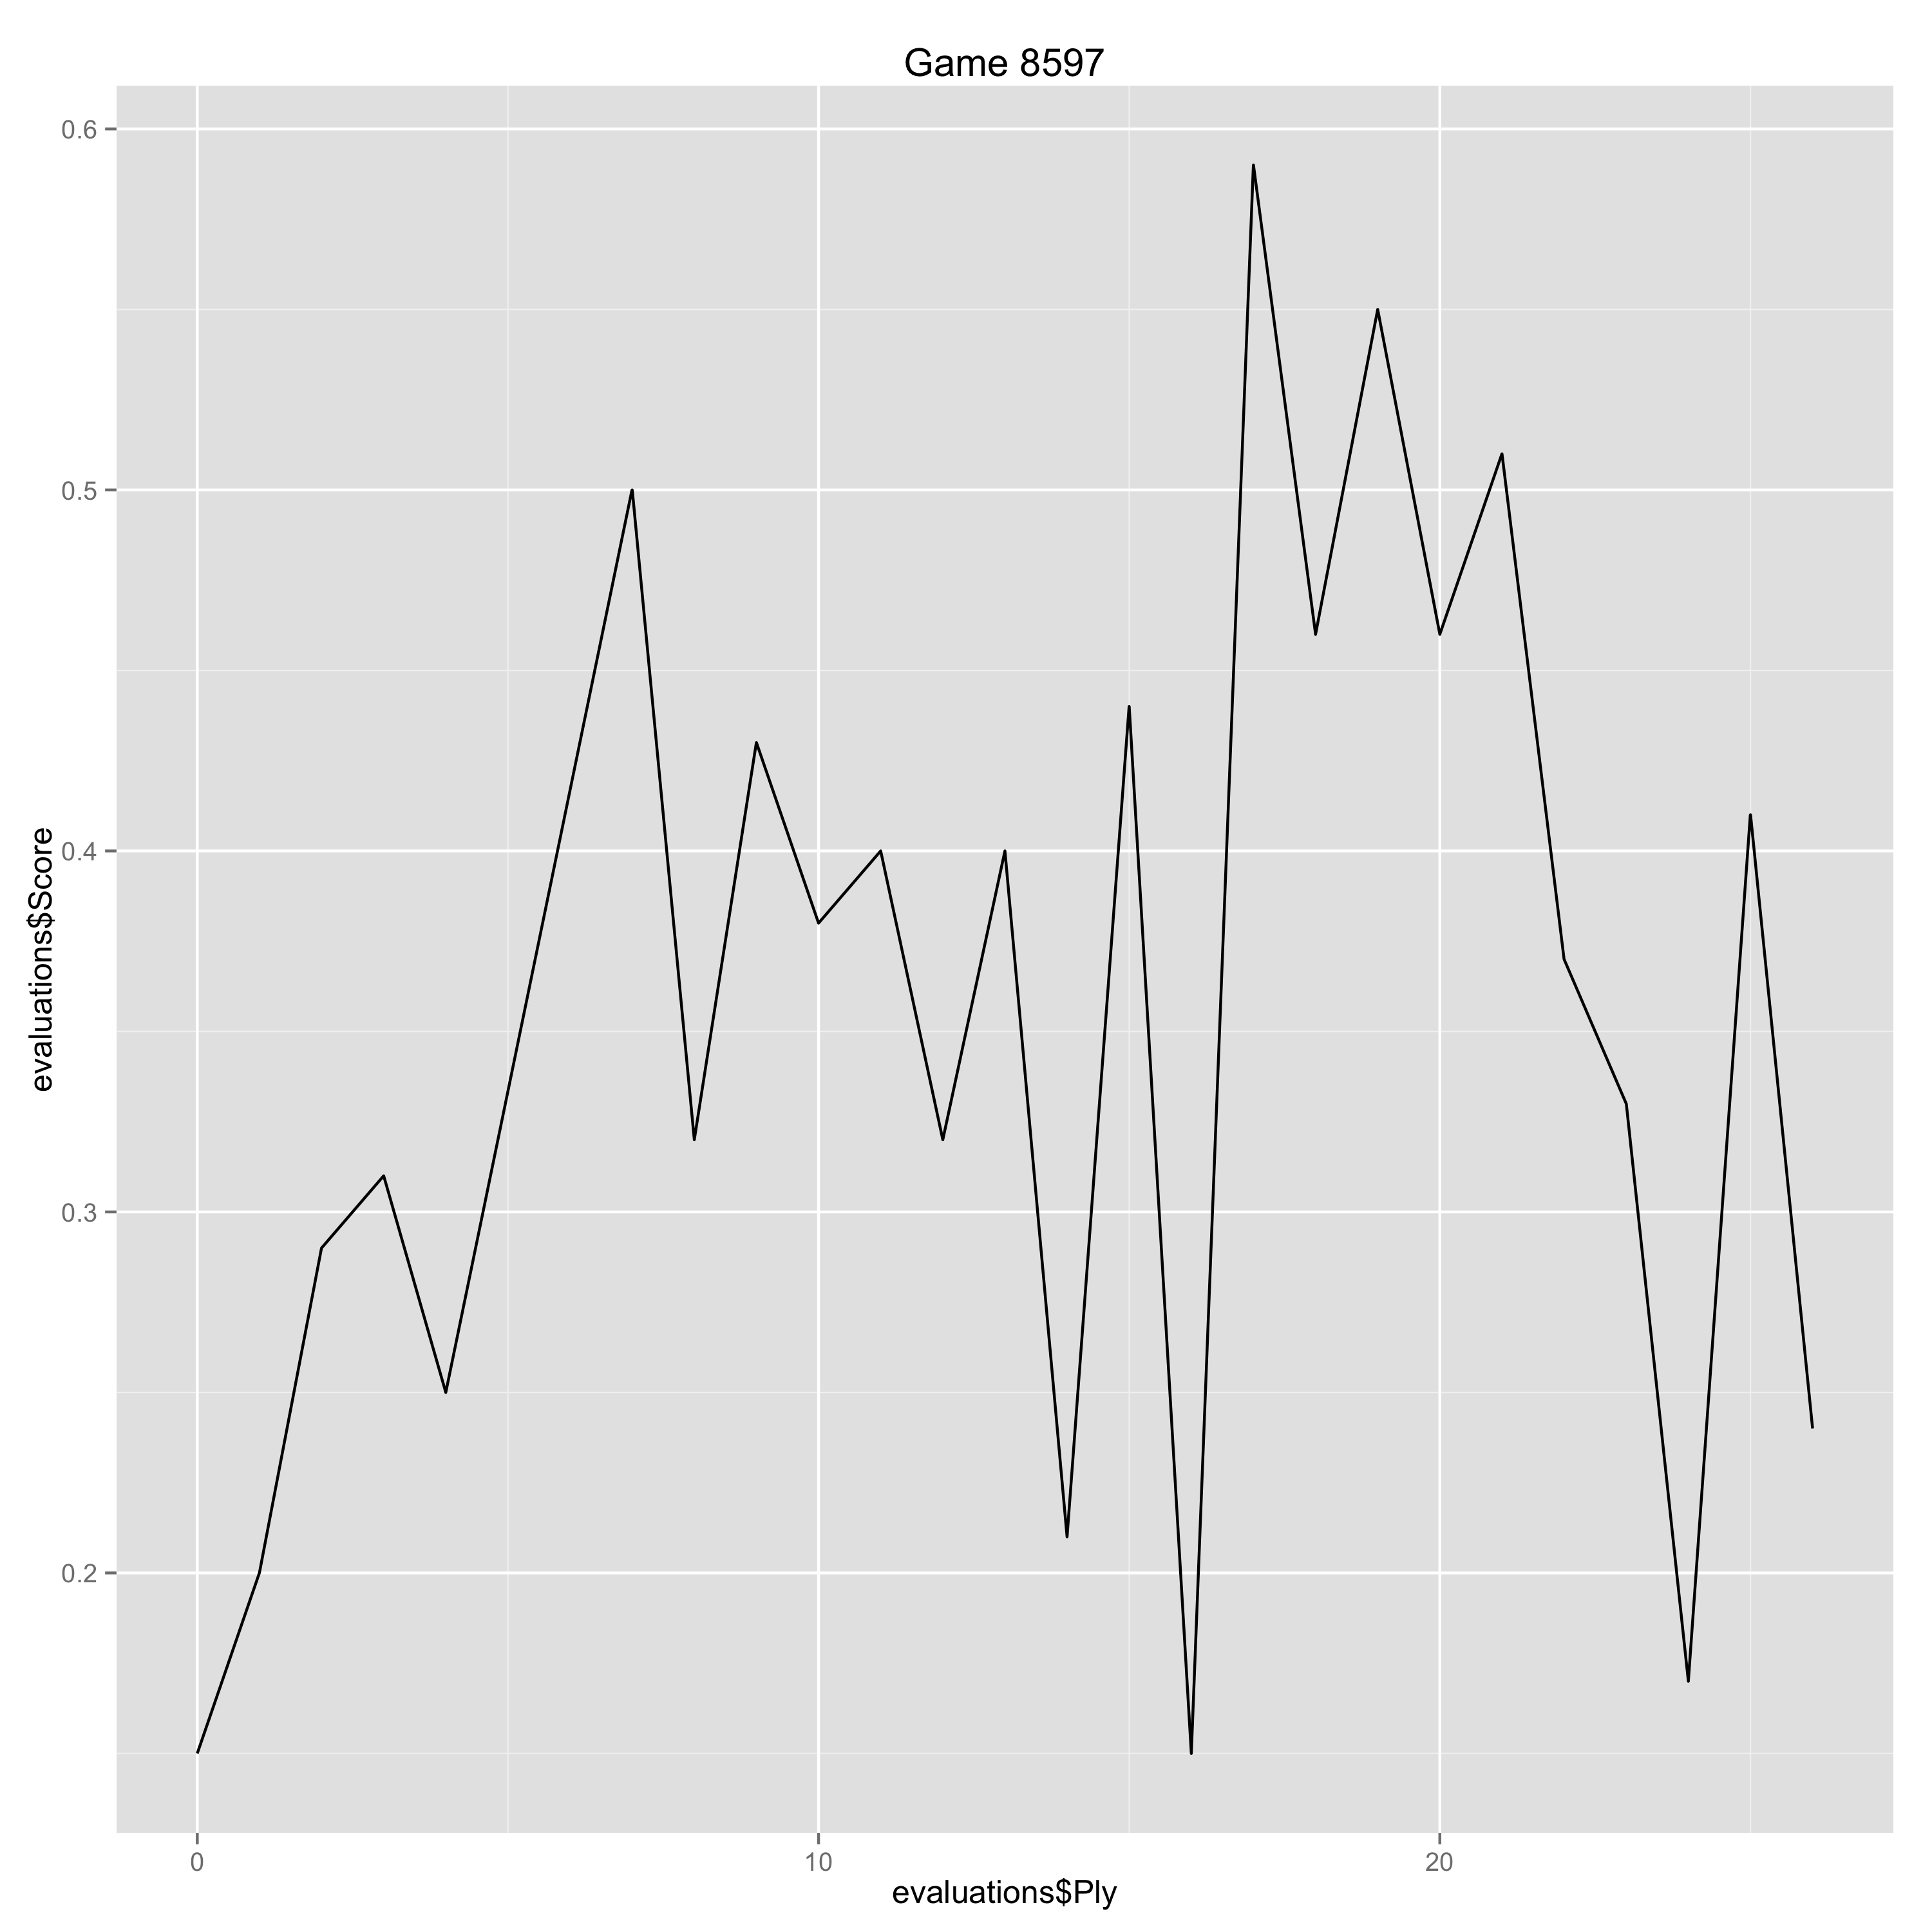

Data behind this chart, as committed beside it:
Ply, Move, White, Black, Score, Eval, Comment
0, [1], d4, , 0.15, 0.15, 
1, [1], , d5, 0.2, -0.05, 
2, [2], c4, , 0.29, 0.09, 
3, [2], , c6, 0.31, -0.02, 
4, [3], Nf3, , 0.25, -0.06, 
7, [4], , g6, 0.5, -0.25, 
8, [5], cxd5, , 0.32, -0.18, 
9, [5], , cxd5, 0.43, -0.11, 
10, [6], Bf4, , 0.38, -0.05, 
11, [6], , Nc6, 0.4, -0.02, 
12, [7], e3, , 0.32, -0.08, 
13, [7], , Bg7, 0.4, -0.08, 
14, [8], Be2, , 0.21, -0.19, 
15, [8], , O-O, 0.44, -0.23, 
16, [9], O-O, , 0.15, -0.29, 
17, [9], , Bg4, 0.59, -0.44, 
18, [10], h3, , 0.46, -0.13, 
19, [10], , Bxf3, 0.55, -0.09, 
20, [11], Bxf3, , 0.46, -0.09, 
21, [11], , e6, 0.51, -0.05, 
22, [12], Qc1, , 0.37, -0.14, 
23, [12], , Qe7, 0.33, 0.04, 
24, [13], Na4, , 0.17, -0.16, 
25, [13], , Rac8, 0.41, -0.24, 
26, [14], Qc5, , 0.24, -0.17, 
